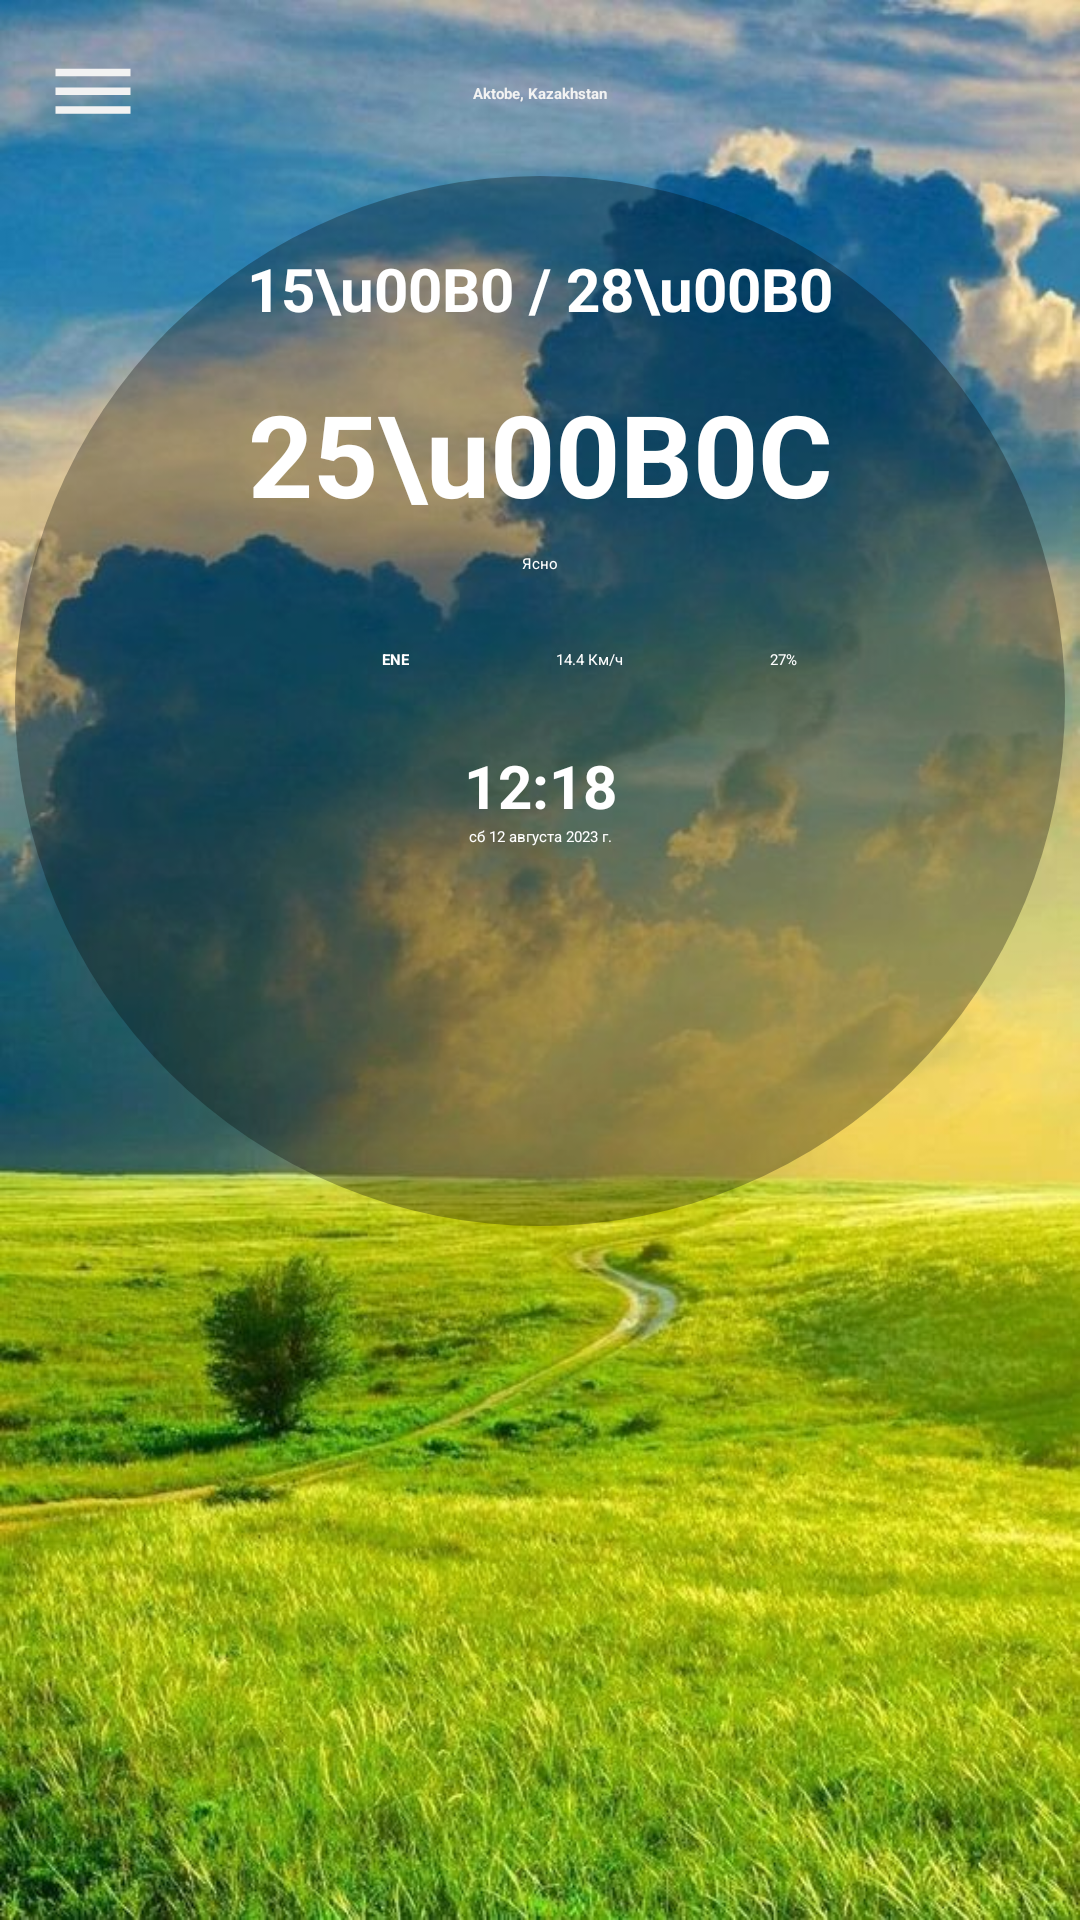

Write the Android layout XML for this screen, with the resource values it uses.
<!-- AndroidManifest.xml: application theme Theme.Weather -->
<!-- res/layout/fragment_home.xml -->
<?xml version="1.0" encoding="utf-8"?>
<androidx.constraintlayout.widget.ConstraintLayout
    xmlns:android="http://schemas.android.com/apk/res/android"
    xmlns:app="http://schemas.android.com/apk/res-auto"
    xmlns:tools="http://schemas.android.com/tools"
    android:layout_width="match_parent"
    android:layout_height="match_parent"
    android:background="@drawable/bg_7"
    tools:context=".ui.home.HomeFragment">

    <ImageView
        android:id="@+id/imgBtnBar"
        android:layout_width="30dp"
        android:layout_height="30dp"
        android:layout_marginStart="16dp"
        android:layout_marginTop="16dp"
        android:src="@drawable/ic_bar"
        app:layout_constraintStart_toStartOf="parent"
        app:layout_constraintTop_toTopOf="parent" />

    <ImageView
        android:id="@+id/imgBtnLocation"
        android:layout_width="30dp"
        android:layout_height="30dp"
        android:layout_marginEnd="16dp"
        android:src="@drawable/ic_location"
        app:layout_constraintBottom_toBottomOf="@+id/tvHeaderLoacation"
        app:layout_constraintEnd_toEndOf="parent"
        app:layout_constraintTop_toTopOf="@+id/tvHeaderLoacation" />

    <TextView
        android:id="@+id/tvHeaderLoacation"
        android:layout_width="wrap_content"
        android:layout_height="wrap_content"
        android:text="Aktobe, Kazakhstan"
        android:textColor="#f2f2f2"
        android:textStyle="bold"
        app:layout_constraintBottom_toBottomOf="@+id/imgBtnBar"
        app:layout_constraintEnd_toStartOf="@+id/imgBtnLocation"
        app:layout_constraintStart_toEndOf="@+id/imgBtnBar"
        app:layout_constraintTop_toTopOf="@+id/imgBtnBar" />

    <include
        android:id="@+id/mainBanner"
        layout="@layout/home_circle_screen"
        android:layout_width="350dp"
        android:layout_height="350dp"
        android:layout_marginTop="24dp"
        app:layout_constraintEnd_toEndOf="parent"
        app:layout_constraintHorizontal_bias="0.497"
        app:layout_constraintStart_toStartOf="parent"
        app:layout_constraintTop_toBottomOf="@+id/tvHeaderLoacation" />

</androidx.constraintlayout.widget.ConstraintLayout>
<!-- res/layout/home_circle_screen.xml (included above) -->
<?xml version="1.0" encoding="utf-8"?>
<androidx.constraintlayout.widget.ConstraintLayout
    xmlns:android="http://schemas.android.com/apk/res/android"
    xmlns:app="http://schemas.android.com/apk/res-auto"
    xmlns:tools="http://schemas.android.com/tools"
    android:layout_width="350dp"
    android:layout_height="350dp"
    android:background="@drawable/bg_circle">

    <TextView
        android:id="@+id/tvNightDayTemp"
        android:layout_width="wrap_content"
        android:layout_height="wrap_content"
        android:layout_marginTop="24dp"
        android:text="15\u00B0 / 28\u00B0"
        android:textColor="@color/white"
        android:textStyle="bold"
        android:textSize="20sp"
        app:layout_constraintEnd_toEndOf="parent"
        app:layout_constraintStart_toStartOf="parent"
        app:layout_constraintTop_toTopOf="parent" />

    <TextView
        android:id="@+id/tvActyalTemp"
        android:layout_width="wrap_content"
        android:layout_height="wrap_content"
        android:layout_marginTop="16dp"
        android:text="25\u00B0C"
        android:textColor="@color/white"
        android:textSize="38sp"
        android:textStyle="bold"
        app:layout_constraintEnd_toEndOf="parent"
        app:layout_constraintStart_toStartOf="parent"
        app:layout_constraintTop_toBottomOf="@+id/tvNightDayTemp" />

    <TextView
        android:id="@+id/tvActyalWeather"
        android:layout_width="wrap_content"
        android:layout_height="wrap_content"
        android:layout_marginTop="8dp"
        android:text="Ясно"
        android:textColor="@color/white"
        app:layout_constraintEnd_toEndOf="parent"
        app:layout_constraintStart_toStartOf="parent"
        app:layout_constraintTop_toBottomOf="@+id/tvActyalTemp" />

    <ImageView
        android:id="@+id/imageView"
        android:layout_width="25dp"
        android:layout_height="25dp"
        android:layout_marginTop="16dp"
        app:layout_constraintEnd_toStartOf="@+id/tvVectorWind"
        app:layout_constraintHorizontal_bias="0.5"
        app:layout_constraintHorizontal_chainStyle="packed"
        app:layout_constraintStart_toStartOf="parent"
        app:layout_constraintTop_toBottomOf="@+id/tvActyalWeather"
        app:srcCompat="@drawable/ic_vector" />

    <TextView
        android:id="@+id/tvVectorWind"
        android:layout_width="wrap_content"
        android:layout_height="wrap_content"
        android:layout_marginStart="8dp"
        android:text="ENE"
        android:textColor="@color/white"
        android:textStyle="bold"
        app:layout_constraintBottom_toBottomOf="@+id/imageView"
        app:layout_constraintEnd_toStartOf="@+id/imageView2"
        app:layout_constraintHorizontal_bias="0.5"
        app:layout_constraintStart_toEndOf="@+id/imageView"
        app:layout_constraintTop_toTopOf="@+id/imageView" />

    <ImageView
        android:id="@+id/imageView2"
        android:layout_width="25dp"
        android:layout_height="25dp"
        android:layout_marginStart="16dp"
        app:layout_constraintBottom_toBottomOf="@+id/imageView"
        app:layout_constraintEnd_toStartOf="@+id/tvSpeedWind"
        app:layout_constraintHorizontal_bias="0.5"
        app:layout_constraintStart_toEndOf="@+id/tvVectorWind"
        app:layout_constraintTop_toTopOf="@+id/imageView"
        app:srcCompat="@drawable/ic_speed" />

    <TextView
        android:id="@+id/tvSpeedWind"
        android:layout_width="wrap_content"
        android:layout_height="wrap_content"
        android:layout_marginStart="8dp"
        android:text="14.4 Км/ч"
        android:textColor="@color/white"
        app:layout_constraintBottom_toBottomOf="@+id/imageView2"
        app:layout_constraintEnd_toStartOf="@+id/imageView3"
        app:layout_constraintHorizontal_bias="0.5"
        app:layout_constraintStart_toEndOf="@+id/imageView2"
        app:layout_constraintTop_toTopOf="@+id/imageView2" />

    <ImageView
        android:id="@+id/imageView3"
        android:layout_width="25dp"
        android:layout_height="25dp"
        android:layout_marginStart="16dp"
        app:layout_constraintBottom_toBottomOf="@+id/imageView"
        app:layout_constraintEnd_toStartOf="@+id/tvHumidity"
        app:layout_constraintHorizontal_bias="0.5"
        app:layout_constraintStart_toEndOf="@+id/tvSpeedWind"
        app:layout_constraintTop_toTopOf="@+id/imageView"
        app:srcCompat="@drawable/ic_umbrella" />

    <TextView
        android:id="@+id/tvHumidity"
        android:layout_width="wrap_content"
        android:layout_height="wrap_content"
        android:layout_marginStart="8dp"
        android:text="27%"
        android:textColor="@color/white"
        app:layout_constraintBottom_toBottomOf="@+id/imageView"
        app:layout_constraintEnd_toEndOf="parent"
        app:layout_constraintStart_toEndOf="@+id/imageView3"
        app:layout_constraintTop_toTopOf="@+id/imageView" />

    <TextView
        android:id="@+id/tvTimeHome"
        android:layout_width="wrap_content"
        android:layout_height="wrap_content"
        android:layout_marginTop="16dp"
        android:text="12:18"
        android:textStyle="bold"
        android:textSize="20sp"
        android:textColor="@color/white"
        app:layout_constraintEnd_toEndOf="parent"
        app:layout_constraintStart_toStartOf="parent"
        app:layout_constraintTop_toBottomOf="@+id/imageView" />

    <TextView
        android:id="@+id/tvDateHome"
        android:layout_width="wrap_content"
        android:layout_height="wrap_content"
        android:text="сб 12 августа 2023 г."
        android:textColor="@color/white"
        app:layout_constraintEnd_toEndOf="parent"
        app:layout_constraintStart_toStartOf="parent"
        app:layout_constraintTop_toBottomOf="@+id/tvTimeHome" />

</androidx.constraintlayout.widget.ConstraintLayout>
<!-- resources referenced by this layout -->
<resources>
  <color name="white">#FFFFFFFF</color>
  <!-- drawable bg_7: jpg bitmap (drawable, 99511 bytes) -->
  <!-- drawable bg_circle (drawable) -->
  <?xml version="1.0" encoding="utf-8"?>
  <shape
      android:shape="oval"
      xmlns:android="http://schemas.android.com/apk/res/android">
      <solid android:color="#4D000000"/>
  </shape>
  <!-- drawable ic_bar (drawable) -->
  <vector android:height="24dp" android:tint="#F2F2F2"
      android:viewportHeight="24" android:viewportWidth="24"
      android:width="24dp" xmlns:android="http://schemas.android.com/apk/res/android">
      <path android:fillColor="@android:color/white" android:pathData="M2,15.5v2h20v-2L2,15.5zM2,10.5v2h20v-2L2,10.5zM2,5.5v2h20v-2L2,5.5z"/>
  </vector>
  <!-- drawable ic_speed (drawable) -->
  <vector xmlns:android="http://schemas.android.com/apk/res/android"
      android:width="30dp"
      android:height="30dp"
      android:viewportWidth="30"
      android:viewportHeight="30">
    <path
        android:pathData="m14.703,5.572a12,12 0,0 0,-12 12,12 12,0 0,0 0.689,3.965A10.747,10.747 0,0 1,3.098 19.094,10.747 10.747,0 0,1 13.844,8.348 10.747,10.747 0,0 1,19.826 10.174L21.967,8.033A12,12 0,0 0,14.703 5.572ZM23.852,9.176c-0.252,0.004 -0.507,0.102 -0.719,0.281l-9.193,7.781c-0.423,0.358 -1.416,1.412 -0.002,2.826 1.414,1.414 2.468,0.419 2.826,-0.004l7.783,-9.189c0.358,-0.423 0.392,-1.022 0,-1.414 -0.196,-0.196 -0.444,-0.285 -0.695,-0.281zM25.701,12.783 L23.68,14.805A10.747,10.747 0,0 1,24.586 19h2.016a12,12 0,0 0,0.102 -1.428,12 12,0 0,0 -1.002,-4.789z"
        android:strokeWidth="10"
        android:fillColor="#90CAF9"
        android:strokeColor="#00000000"/>
  </vector>
  <!-- drawable ic_umbrella: vector/xml drawable (drawable, 2722 chars, omitted) -->
  <!-- drawable ic_vector (drawable) -->
  <vector android:height="300dp" android:viewportHeight="1024"
      android:viewportWidth="1024" android:width="300dp" xmlns:android="http://schemas.android.com/apk/res/android">
      <path android:fillColor="#BCAAA4" android:pathData="M229.1,229.1l283,150.9 282.9,-150.9 -151,282.9 151,283 -283,-150.9 -282.9,150.9 150.9,-282.9z"/>
      <path android:fillColor="#795548" android:pathData="M229.1,229.1l283,150.9L512,512zM795,794.9l-283,-150.9L512,512zM795,229.1l-151,282.9L512,512zM229.1,794.9l150.9,-282.9L512,512z"/>
      <path android:fillColor="#90CAF9" android:pathData="M512,64l104.5,343.6L960,512l-343.5,104.4L512,960l-104.5,-343.6L64,512l343.5,-104.4z"/>
      <path android:fillColor="#1976D2" android:pathData="M512,64l104.5,343.6L512,512zM512,960l-104.5,-343.6L512,512zM960,512l-343.5,104.4L512,512zM64,512l343.5,-104.4L512,512z"/>
  </vector>
</resources>
